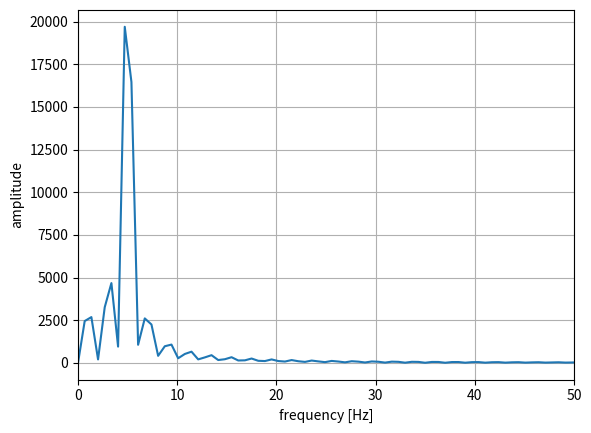

This chart was generated by the following Python code:
import numpy as np
import matplotlib.pyplot as plt


# パラメータ
fs = 44100
f = 5

t = np.arange(0, fs) / fs
x = np.sin(2 * np.pi * f * t)
fft_size = int(2 ** np.ceil(np.log2(len(x))))
X1 = np.fft.fft(x)
X2 = np.fft.fft(x, fft_size)

w = np.arange(0, fft_size) * fs / fft_size

# 結果
plt.plot(w, abs(X2))
plt.xlim(0, 50)
plt.xlabel("frequency [Hz]")
plt.ylabel("amplitude")
plt.grid()

plt.show()
